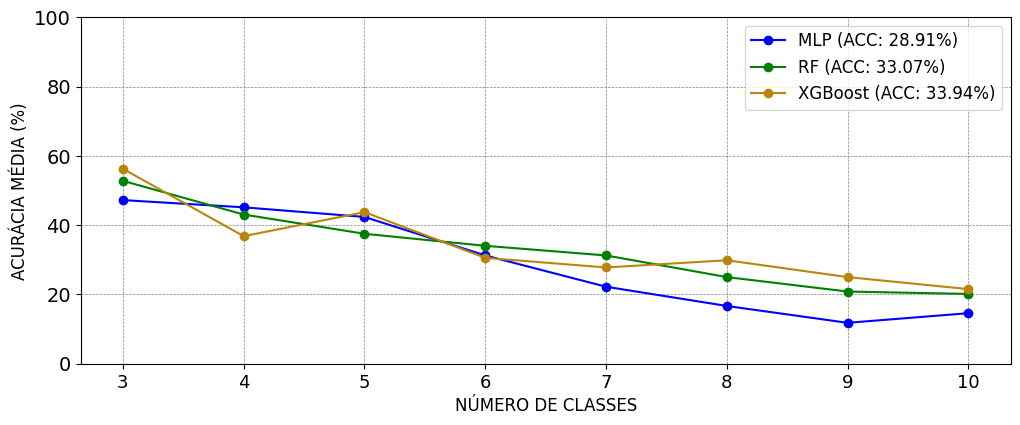

The table this chart was drawn from, first rows:
CLASSES; MLP; RF; XGBoost
3; 0.4722; 0.5278; 0.5625
4; 0.4514; 0.4306; 0.3681
5; 0.4236; 0.375; 0.4375
6; 0.3125; 0.3403; 0.3056
7; 0.2222; 0.3125; 0.2778
8; 0.1667; 0.25; 0.2986
9; 0.1181; 0.2083; 0.25
10; 0.1458; 0.2014; 0.2153
